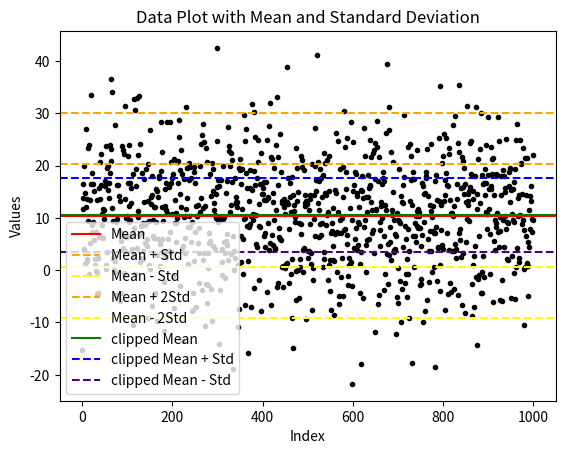

Reproduce this figure in Python.
# this is a simple project to demonstrate all that
# I have learnt from the numpy course
# import numpy
import matplotlib.pyplot as plt
import numpy as np

# create a random data set with a mean, std, size
# mean: 4.5, std: 12.5, size: 100
# data_set = np.random.normal(4.5,  12.5, 100)
data_set = np.random.normal(10,  10, 1000)


# print the data set
print(data_set)

# convert the data set to a numpy array
np_data_set = np.array(data_set)

# print the type and shape of the numpy array
print(type(np_data_set))
print(np_data_set.shape)


# find the mean, median and std
mean = np.mean(np_data_set)
median = np.median(np_data_set)
std = np.std(np_data_set)

# print the mean, median and std
print(f"Mean: {mean}")
print(f"Median: {median}")
print(f"Std: {std}")


# use clip to get a different view of the data set
clip_data_set = np.clip(np_data_set, mean - std, mean+std)
print(clip_data_set)

# find the mean, median and std of the clipped data set
clip_mean = np.mean(clip_data_set)
clip_median = np.median(clip_data_set)
clip_std = np.std(clip_data_set)

# print the mean, median and std
print(f"Mean: {clip_mean}")
print(f"Median: {clip_median}")
print(f"Std: {clip_std}")


plt.plot(np_data_set, "k.")
plt.axhline(y=mean,       color='red', linestyle='-', label='Mean')
plt.axhline(y=mean + std, color='orange', linestyle='--', label='Mean + Std')
plt.axhline(y=mean - std, color='yellow', linestyle='--', label='Mean - Std')
plt.axhline(y=mean + 2*std, color='orange',
            linestyle='--', label='Mean + 2Std')
plt.axhline(y=mean - 2*std, color='yellow',
            linestyle='--', label='Mean - 2Std')

plt.axhline(y=clip_mean,       color="green",
            linestyle='-', label='clipped Mean')
plt.axhline(y=clip_mean + clip_std, color='blue',
            linestyle='--', label='clipped Mean + Std')
plt.axhline(y=clip_mean - clip_std, color='indigo',
            linestyle='--', label='clipped Mean - Std')

plt.xlabel('Index')
plt.ylabel('Values')
plt.title('Data Plot with Mean and Standard Deviation')
plt.legend()

plt.show()
